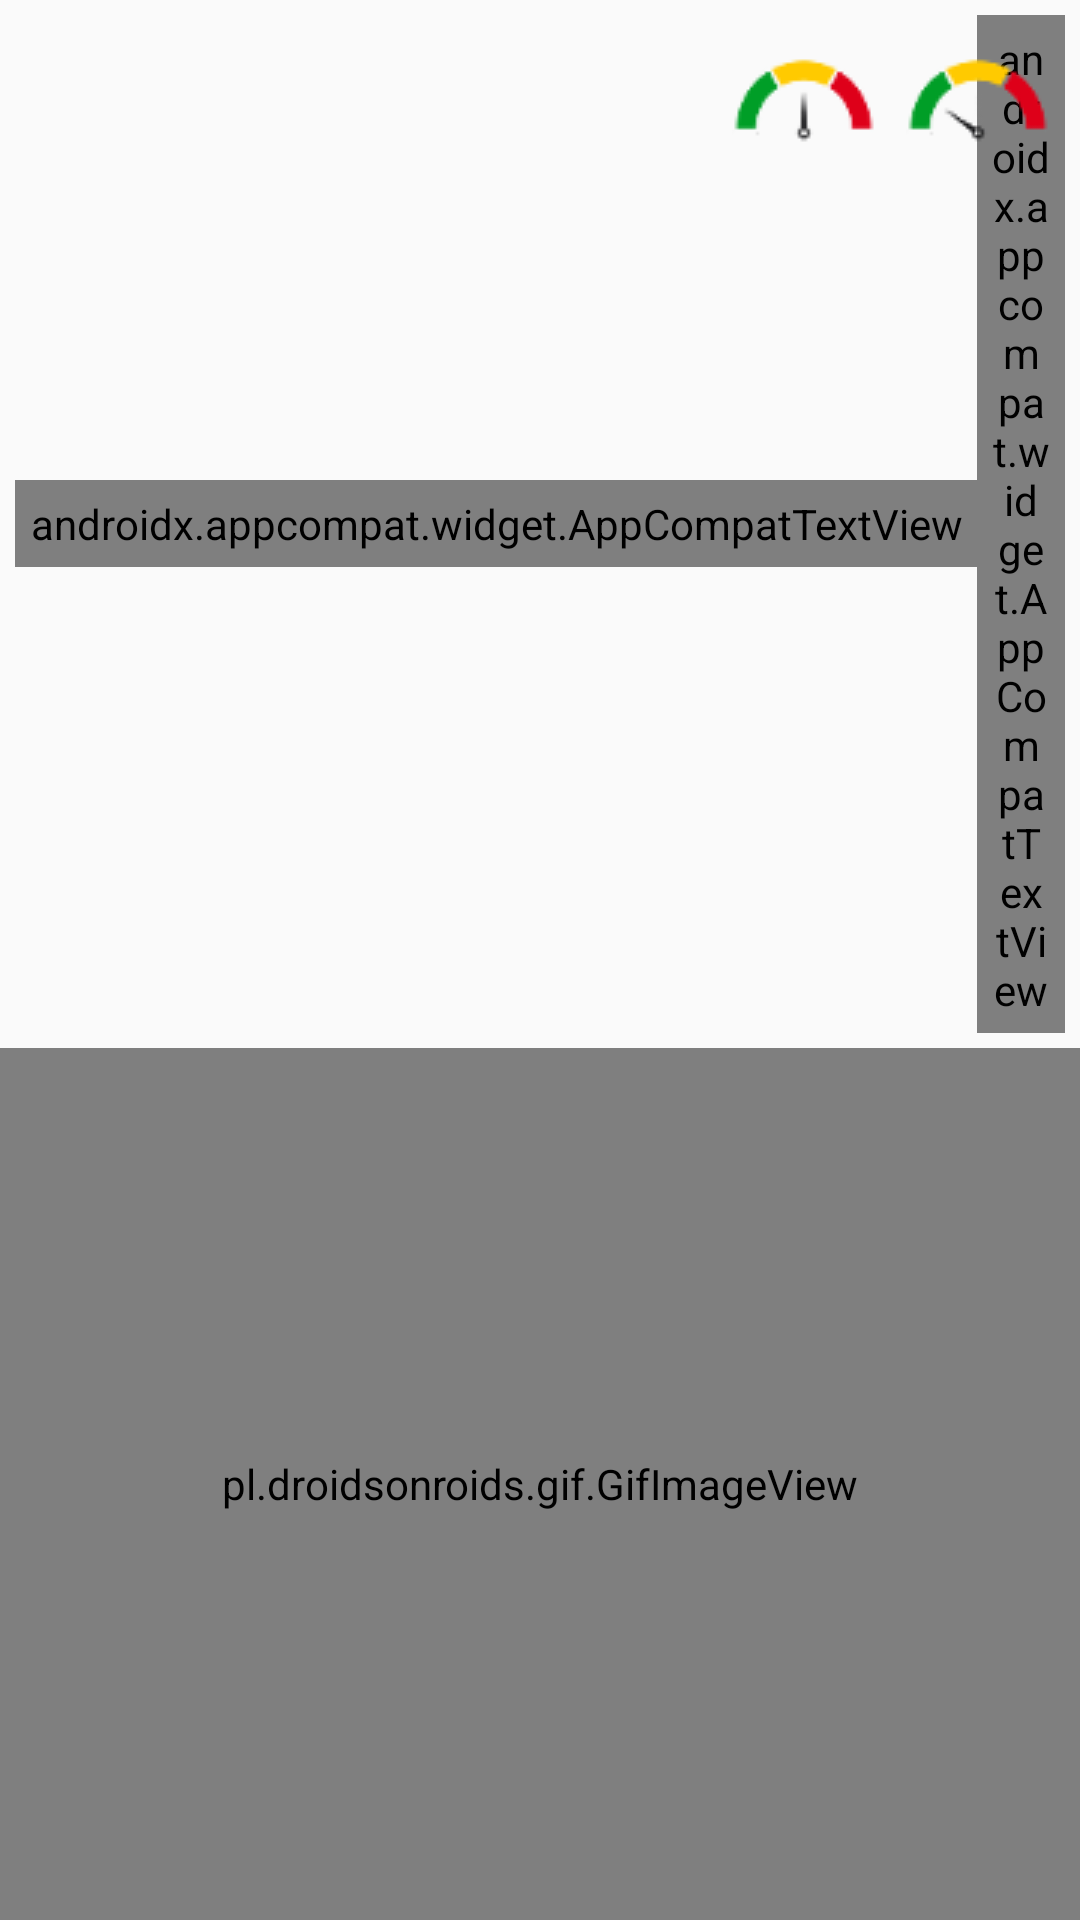

Layout XML and referenced resources for this Android screen:
<!-- AndroidManifest.xml: application theme NoActionBarAppTheme -->
<!-- res/layout/activity_help.xml -->
<?xml version="1.0" encoding="utf-8"?>
<RelativeLayout xmlns:android="http://schemas.android.com/apk/res/android"
    xmlns:app="http://schemas.android.com/apk/res-auto"
    xmlns:tools="http://schemas.android.com/tools"
    android:layout_width="match_parent"
    android:layout_height="match_parent"
    tools:context=".PlayActivity">

    <RelativeLayout
        android:id="@+id/top_container"
        android:layout_width="match_parent"
        android:layout_height="wrap_content"
        android:layout_alignParentTop="true"
        android:padding="5dp">

        <LinearLayout
            android:layout_width="wrap_content"
            android:layout_height="wrap_content"
            android:layout_alignParentEnd="true"
            android:layout_alignParentLeft="true"
            android:layout_alignParentRight="true"
            android:layout_alignParentStart="true"
            android:layout_centerVertical="true">


            <android.support.v7.widget.AppCompatTextView
                android:id="@+id/attempts"
                android:layout_width="wrap_content"
                android:layout_height="wrap_content"
                android:layout_gravity="center_vertical"
                android:drawableLeft="@drawable/attempt"
                android:drawablePadding="2dp"
                android:drawableStart="@drawable/attempt"
                android:fontFamily="@font/font"
                android:gravity="center"
                android:padding="5dp"
                android:text="3"
                android:textSize="22sp" />

            <android.support.v7.widget.AppCompatTextView
                android:id="@+id/score"
                android:layout_width="wrap_content"
                android:layout_height="wrap_content"
                android:layout_gravity="center_vertical"
                android:drawableLeft="@drawable/star"
                android:drawablePadding="2dp"
                android:drawableStart="@drawable/star"
                android:fontFamily="@font/font"
                android:gravity="center"
                android:padding="5dp"
                android:text="0"
                android:textSize="22sp" />
        </LinearLayout>


        <LinearLayout
            android:layout_width="wrap_content"
            android:layout_height="wrap_content"
            android:layout_alignParentEnd="true"
            android:layout_alignParentRight="true">

            <android.support.v7.widget.AppCompatImageView
                android:id="@+id/speed_0_5x"
                android:layout_width="wrap_content"
                android:layout_height="wrap_content"
                android:layout_gravity="center"
                android:background="?attr/selectableItemBackgroundBorderless"
                android:padding="5dp"
                android:src="@drawable/speed_medium_48" />

            <android.support.v7.widget.AppCompatImageView
                android:id="@+id/speed_0_25x"
                android:layout_width="wrap_content"
                android:layout_height="wrap_content"
                android:layout_gravity="center"
                android:background="?attr/selectableItemBackgroundBorderless"
                android:padding="5dp"
                android:src="@drawable/speed_low_48" />
        </LinearLayout>

    </RelativeLayout>

    <RelativeLayout
        android:id="@+id/next_prev"
        android:layout_width="match_parent"
        android:layout_height="wrap_content"
        android:layout_below="@id/top_container">

        <ImageView
            android:id="@+id/prev"
            android:layout_width="48dp"
            android:layout_height="48dp"
            android:background="?attr/selectableItemBackgroundBorderless"
            android:padding="10dp"
            android:src="@drawable/prev" />

        <ImageView
            android:id="@+id/next"
            android:layout_width="48dp"
            android:layout_height="48dp"
            android:layout_alignParentEnd="true"
            android:layout_alignParentRight="true"
            android:background="?attr/selectableItemBackgroundBorderless"
            android:padding="10dp"
            android:src="@drawable/next" />
    </RelativeLayout>

    <RelativeLayout
        android:layout_width="match_parent"
        android:layout_height="wrap_content"
        android:layout_below="@id/top_container">

        <View
            android:id="@+id/image"
            android:layout_width="wrap_content"
            android:layout_height="4dp"
            android:layout_centerInParent="true"
            android:layout_margin="48dp"
            android:visibility="invisible" />

        <pl.droidsonroids.gif.GifImageView
            android:id="@+id/gif_image"
            android:layout_width="match_parent"
            android:layout_height="match_parent"
            android:src="@drawable/cake" />
    </RelativeLayout>
</RelativeLayout>
<!-- resources referenced by this layout -->
<resources>
  <!-- drawable attempt: png bitmap (drawable, 1612 bytes) -->
  <!-- drawable cake: gif bitmap (drawable, 528730 bytes) -->
  <!-- drawable next: png bitmap (drawable, 439 bytes) -->
  <!-- drawable prev: png bitmap (drawable, 478 bytes) -->
  <!-- drawable speed_low_48: png bitmap (drawable, 1732 bytes) -->
  <!-- drawable speed_medium_48: png bitmap (drawable, 1566 bytes) -->
  <!-- drawable star: png bitmap (drawable, 1186 bytes) -->
  <style name="NoActionBarAppTheme" parent="Theme.AppCompat.Light.NoActionBar">
          
          <item name="colorPrimary">@color/colorPrimary</item>
          <item name="colorPrimaryDark">@color/colorPrimaryDark</item>
          <item name="colorAccent">@color/colorAccent</item>
      </style>
  <!-- not gathered from this repository: default colours our renderer supplied (Android Studio template values) -->
  <color name="colorPrimary">#FF6200EE</color>
  <color name="colorPrimaryDark">#FF3700B3</color>
  <color name="colorAccent">#FF03DAC5</color>
</resources>
